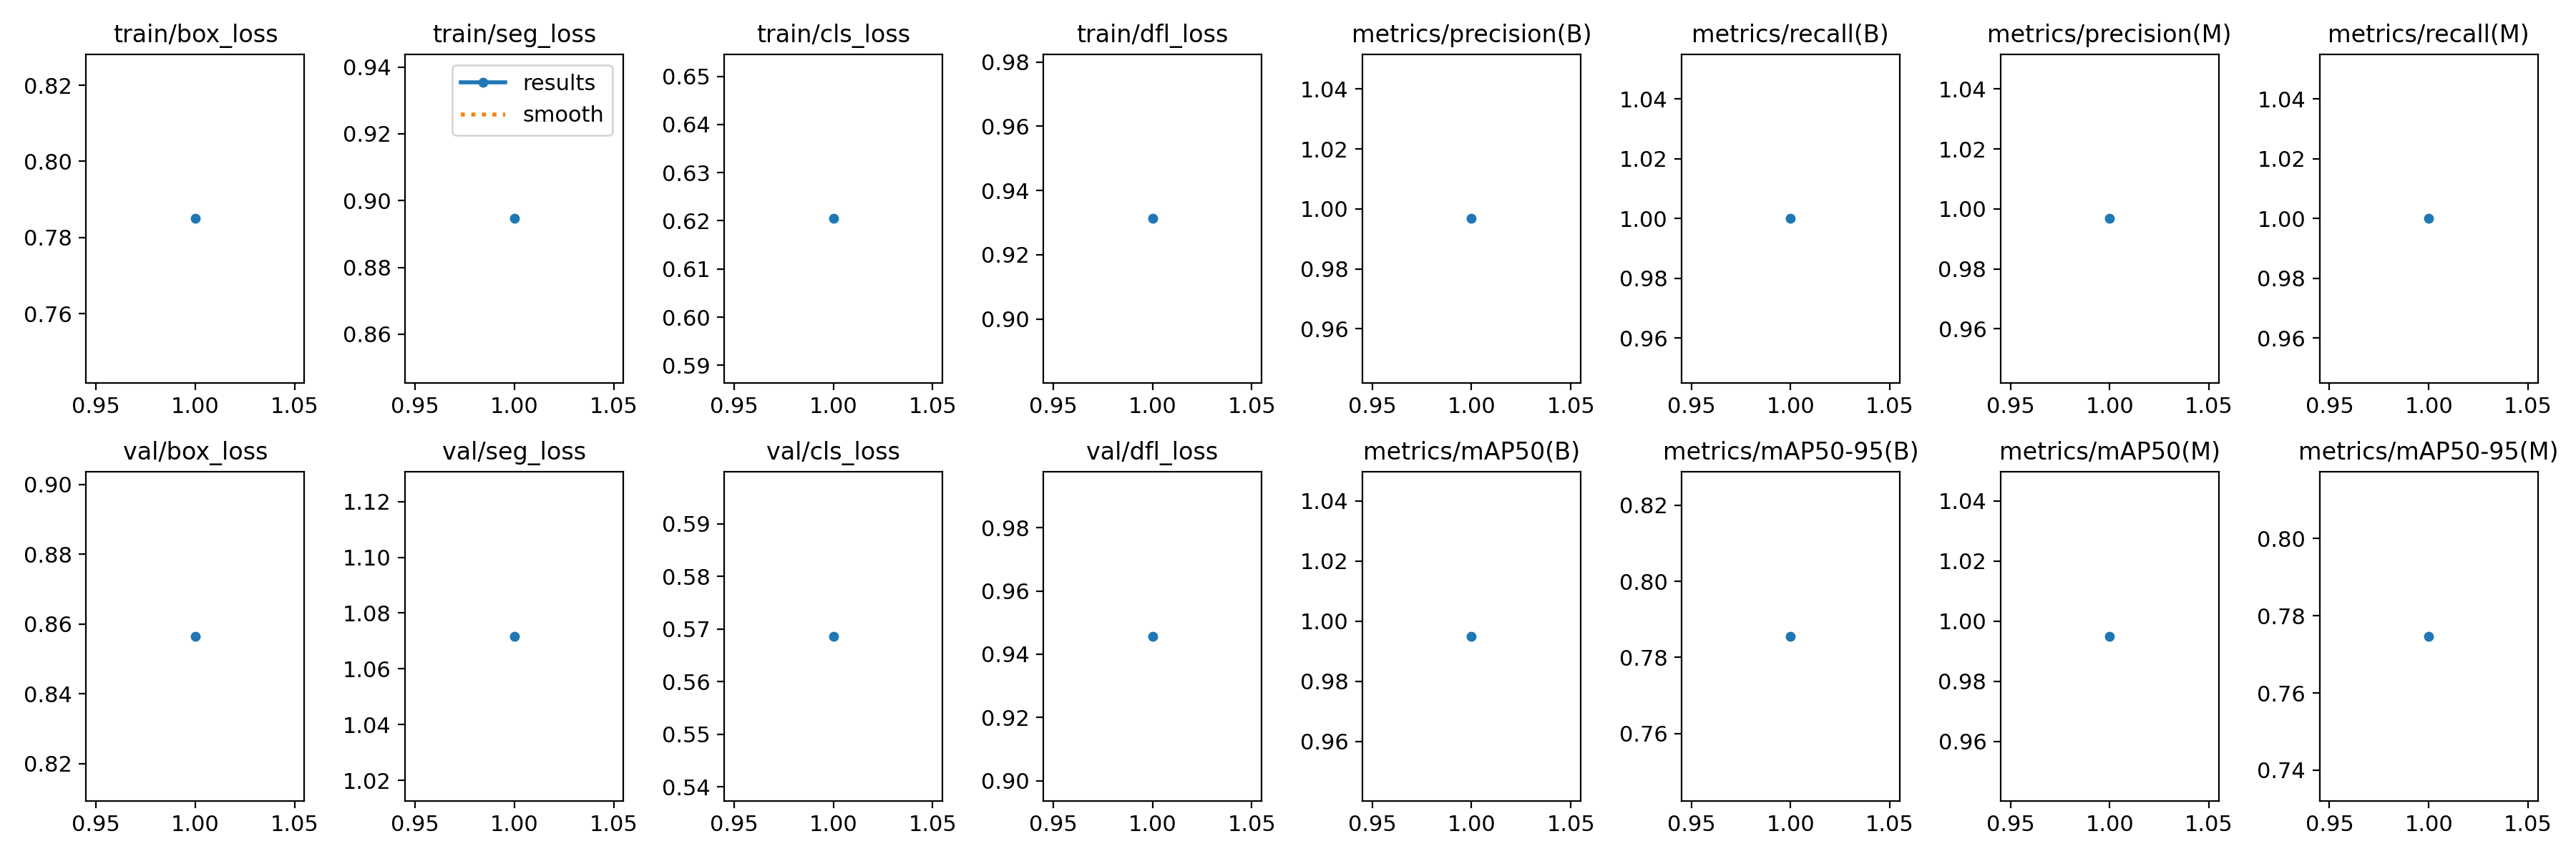

The data file committed next to this chart (first rows):
epoch, time, train/box_loss, train/seg_loss, train/cls_loss, train/dfl_loss, metrics/precision(B), metrics/recall(B), metrics/mAP50(B), metrics/mAP50-95(B), metrics/precision(M), metrics/recall(M), metrics/mAP50(M), metrics/mAP50-95(M), val/box_loss, val/seg_loss, val/cls_loss, val/dfl_loss, lr/pg0, lr/pg1, lr/pg2
1, 59.9, 0.785, 0.8946, 0.6205, 0.9313, 0.9968, 1, 0.995, 0.7856, 0.9968, 1, 0.995, 0.7747, 0.8565, 1.072, 0.5686, 0.9457, 0.00016, 0.00016, 0.00016
